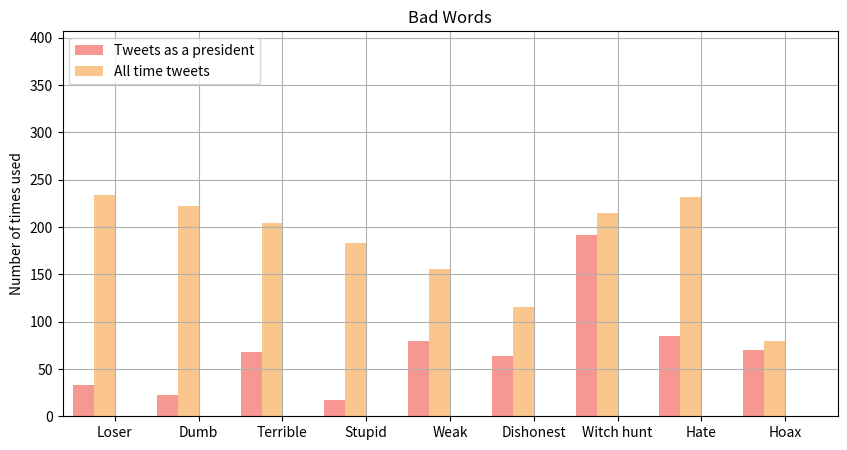

Recreate this plot in Python.
# Setting the positions and width for the bars
import pandas as pd
import matplotlib.pyplot as plt
import numpy as np

raw_data = {'bad_words': ['Loser', 'Dumb', 'Terrible', 'Stupid', 'Weak', 'Dishonest', 'Witch hunt', 'Hate', 'Hoax'],
        'tweets_office': [33, 22, 68, 17, 80, 64, 192, 85, 70],
        'all_tweets': [234, 222, 204, 183, 156, 115, 215, 232, 80]}
df = pd.DataFrame(raw_data, columns = ['bad_words', 'tweets_office', 'all_tweets'])
df


pos = list(range(len(df['tweets_office']))) 
width = 0.25 
    
# Plotting the bars
fig, ax = plt.subplots(figsize=(10,5))

# Create a bar with pre_score data,
# in position pos,
plt.bar(pos, 
        #using df['pre_score'] data,
        df['tweets_office'], 
        # of width
        width, 
        # with alpha 0.5
        alpha=0.5, 
        # with color
        color='#EE3224', 
        # with label the first value in first_name
        label=df['bad_words'][0]) 

# Create a bar with mid_score data,
# in position pos + some width buffer,
plt.bar([p + width for p in pos], 
        #using df['mid_score'] data,
        df['all_tweets'],
        # of width
        width, 
        # with alpha 0.5
        alpha=0.5, 
        # with color
        color='#F78F1E', 
        # with label the second value in first_name
        label=df['bad_words'][1]) 


# Set the y axis label
ax.set_ylabel('Number of times used')

# Set the chart's title
ax.set_title('Bad Words')

# Set the position of the x ticks
ax.set_xticks([p + 1.5 * width for p in pos])

# Set the labels for the x ticks
ax.set_xticklabels(df['bad_words'])

# Setting the x-axis and y-axis limits
plt.xlim(min(pos)-width, max(pos)+width*4)
plt.ylim([0, max(df['tweets_office'] + df['all_tweets'])] )

# Adding the legend and showing the plot
plt.legend(['Tweets as a president', 'All time tweets'], loc='upper left')
plt.grid()
plt.show()